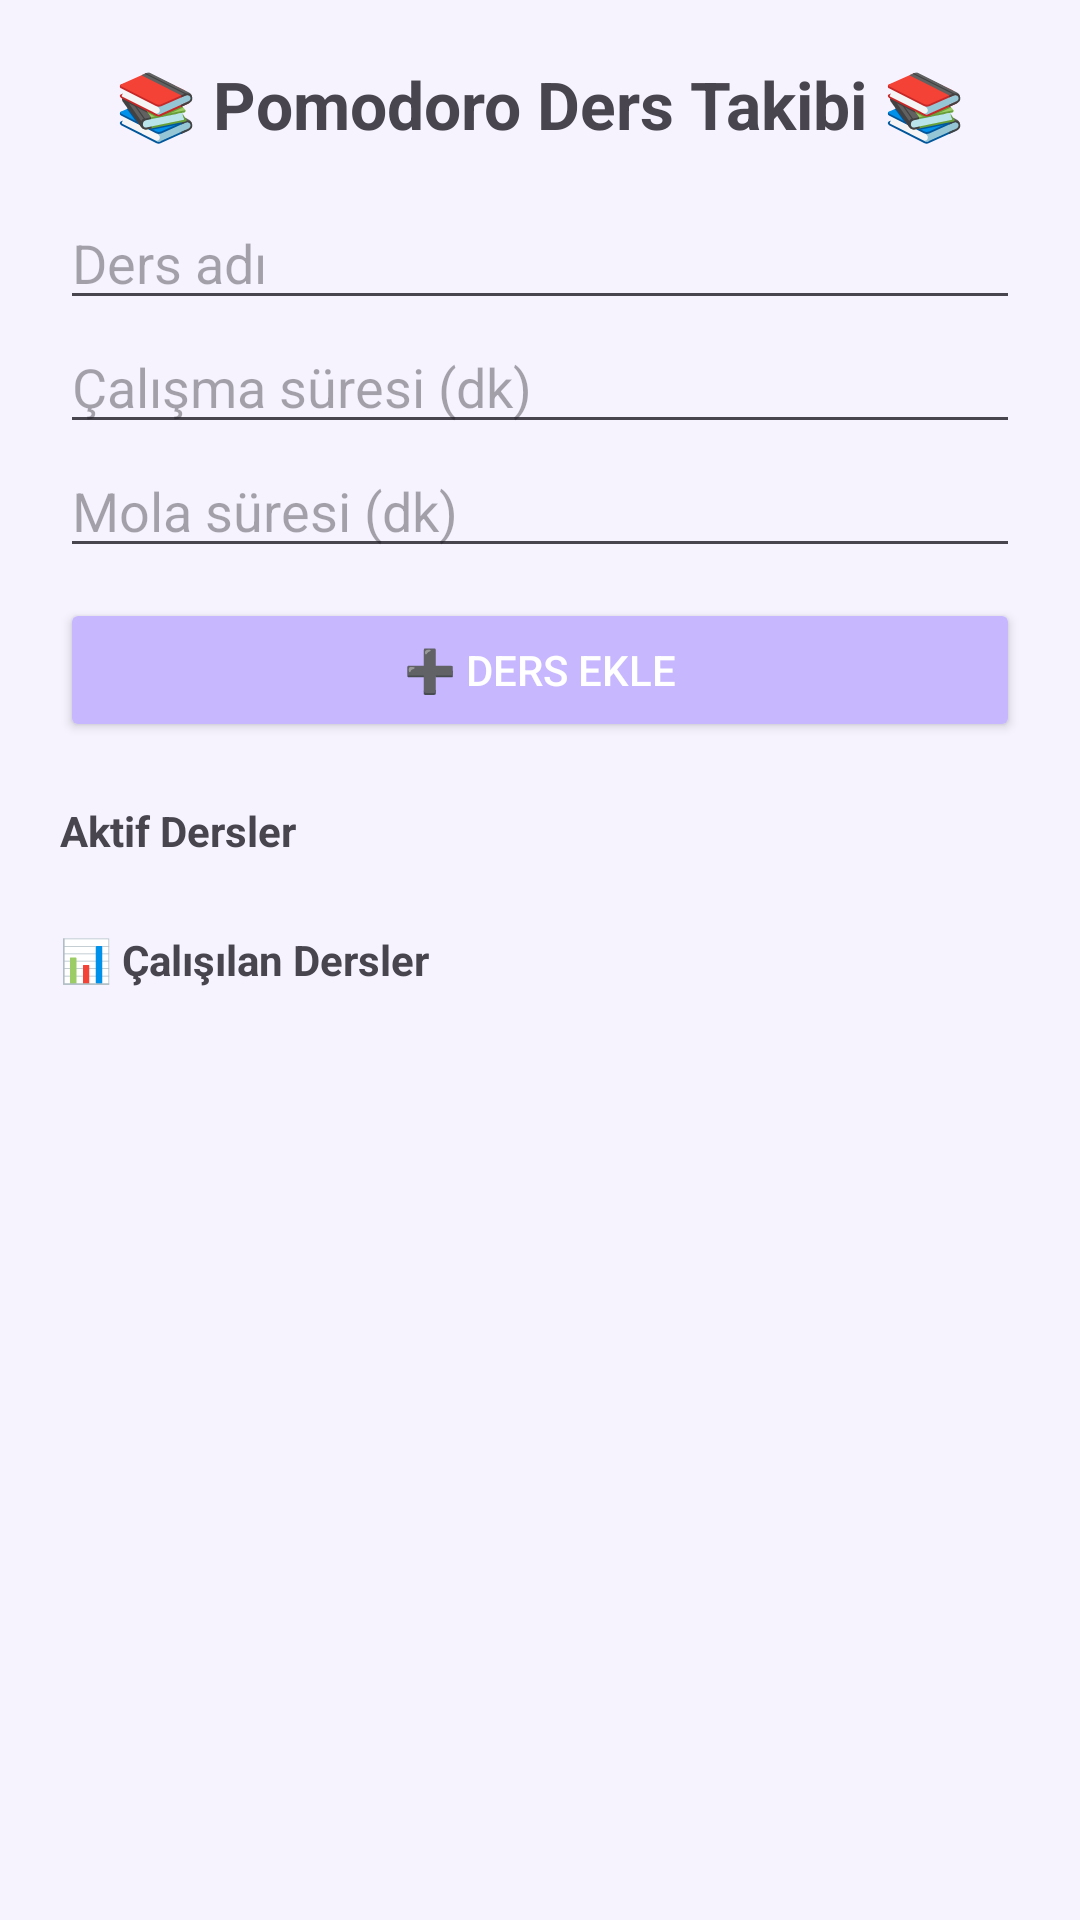

Layout XML and referenced resources for this Android screen:
<!-- AndroidManifest.xml: application theme Theme.Material3.DayNight.NoActionBar -->
<!-- res/layout/activity_main.xml -->
<?xml version="1.0" encoding="utf-8"?>
<ScrollView xmlns:android="http://schemas.android.com/apk/res/android"
    android:layout_width="match_parent"
    android:layout_height="match_parent"
    android:background="#F6F3FF">

    <LinearLayout
        android:layout_width="match_parent"
        android:layout_height="wrap_content"
        android:orientation="vertical"
        android:padding="20dp">

        
        <TextView
            android:layout_width="wrap_content"
            android:layout_height="wrap_content"
            android:text="📚 Pomodoro Ders Takibi 📚"
            android:textSize="22sp"
            android:textStyle="bold"
            android:layout_gravity="center"
            android:layout_marginBottom="16dp" />

        
        <EditText
            android:id="@+id/etLessonName"
            android:layout_width="match_parent"
            android:layout_height="wrap_content"
            android:hint="Ders adı" />

        <EditText
            android:id="@+id/etWorkTime"
            android:layout_width="match_parent"
            android:layout_height="wrap_content"
            android:hint="Çalışma süresi (dk)"
            android:inputType="number" />

        <EditText
            android:id="@+id/etBreakTime"
            android:layout_width="match_parent"
            android:layout_height="wrap_content"
            android:hint="Mola süresi (dk)"
            android:inputType="number" />

        <Button
            android:id="@+id/btnAddLesson"
            android:layout_width="match_parent"
            android:layout_height="wrap_content"
            android:text="➕ Ders Ekle"
            android:backgroundTint="#C7B7FF"
            android:textColor="#FFFFFF"
            android:layout_marginTop="10dp" />

        
        <TextView
            android:layout_width="wrap_content"
            android:layout_height="wrap_content"
            android:text="Aktif Dersler"
            android:textStyle="bold"
            android:layout_marginTop="20dp" />

        <LinearLayout
            android:id="@+id/lessonContainer"
            android:layout_width="match_parent"
            android:layout_height="wrap_content"
            android:orientation="vertical" />

        
        <TextView
            android:layout_width="wrap_content"
            android:layout_height="wrap_content"
            android:text="📊 Çalışılan Dersler"
            android:textStyle="bold"
            android:layout_marginTop="24dp" />

        <LinearLayout
            android:id="@+id/summaryContainer"
            android:layout_width="match_parent"
            android:layout_height="wrap_content"
            android:orientation="vertical" />

    </LinearLayout>
</ScrollView>
<!-- resources referenced by this layout -->
<resources>

</resources>
